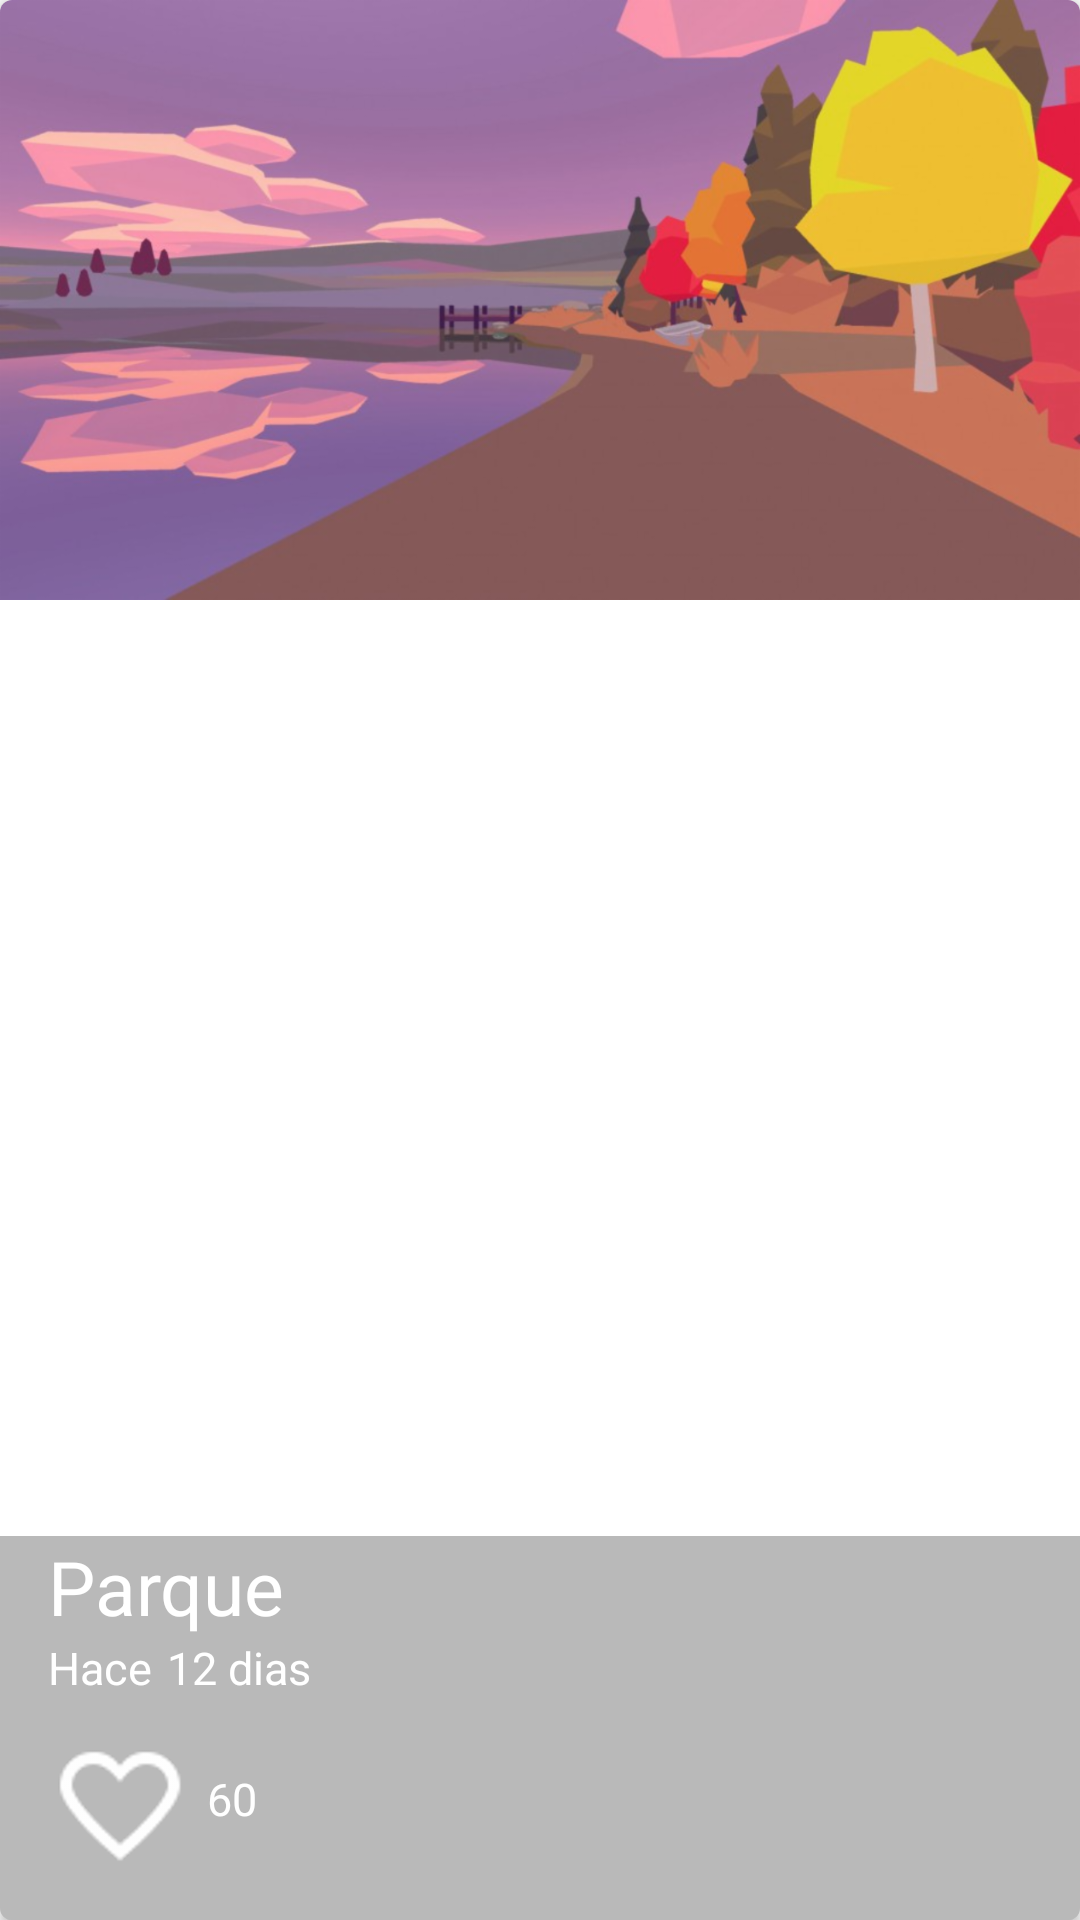

Produce the Android XML layout that renders to this screen, including the resource entries it uses.
<!-- AndroidManifest.xml: application theme AppTheme -->
<!-- res/layout/cardview_picture.xml -->
<?xml version="1.0" encoding="utf-8"?>
<android.support.v7.widget.CardView xmlns:android="http://schemas.android.com/apk/res/android"
    xmlns:cardview="http://schemas.android.com/apk/res-auto"
    android:id="@+id/picture_card"
    android:layout_width="match_parent"
    android:layout_height="@dimen/height_cardview"
    cardview:cardCornerRadius="@dimen/cornerradius_cardview"
    android:layout_marginBottom="@dimen/activity_vertical_margin">

    <FrameLayout
        android:layout_width="match_parent"
        android:layout_height="match_parent"
        >

        <ImageView
            android:id="@+id/picture_cardview"
            android:layout_width="match_parent"
            android:layout_height="@dimen/height_cardview"
            android:background="@drawable/cv_park"
            android:scaleType="centerCrop"
            android:transitionName="@string/transitionname_picture"/>

        
        <LinearLayout
            android:layout_width="match_parent"
            android:layout_height="wrap_content"
            android:orientation="vertical"
            android:layout_gravity="bottom"
            android:paddingLeft="@dimen/activity_vertical_margin"
            android:paddingBottom="@dimen/activity_vertical_margin"
            android:background="@color/backgroundtext_card"
            >
            
            <TextView
                android:id="@+id/userNameCard"
                android:layout_width="wrap_content"
                android:layout_height="wrap_content"
                android:text="@string/username_card"
                android:textColor="@android:color/white"
                android:textSize="@dimen/textSizeUserNameCard"
                />

            <LinearLayout
                android:layout_width="match_parent"
                android:layout_height="wrap_content">

                <TextView
                    android:id="@+id/first_word"
                    android:layout_width="wrap_content"
                    android:layout_height="wrap_content"
                    android:text="@string/first_word_card"
                    android:textColor="@android:color/white"
                    android:textSize="@dimen/firstword_textsize"/>

                <TextView
                    android:id="@+id/time_card"
                    android:layout_width="wrap_content"
                    android:layout_height="wrap_content"
                    android:textSize="@dimen/firstword_textsize"
                    android:textColor="@android:color/white"
                    android:text="@string/time_card_text"
                    android:layout_marginLeft="@dimen/timecard_marginleft_card"/>


            </LinearLayout>

            <LinearLayout
                android:layout_width="match_parent"
                android:layout_height="wrap_content"
                android:orientation="horizontal"
                android:layout_marginTop="@dimen/like_margintop_card">

                <CheckBox
                    android:id="@+id/like_card"
                    android:layout_width="wrap_content"
                    android:layout_height="wrap_content"
                    android:button="@drawable/checkbox_selector"/>

                <TextView
                    android:id="@+id/like_number_card"
                    android:layout_width="wrap_content"
                    android:layout_height="wrap_content"
                    android:textSize="@dimen/firstword_textsize"
                    android:textColor="@android:color/white"
                    android:text="@string/like_number_card"
                    android:layout_marginLeft="@dimen/timecard_marginleft_card"/>


            </LinearLayout>

        </LinearLayout>
    </FrameLayout>


</android.support.v7.widget.CardView>
<!-- resources referenced by this layout -->
<resources>
  <color name="backgroundtext_card">#53292929</color>
  <dimen name="activity_vertical_margin">16dp</dimen>
  <dimen name="cornerradius_cardview">4dp</dimen>
  <dimen name="firstword_textsize">15sp</dimen>
  <dimen name="height_cardview">200dp</dimen>
  <dimen name="like_margintop_card">10dp</dimen>
  <dimen name="textSizeUserNameCard">25sp</dimen>
  <dimen name="timecard_marginleft_card">5dp</dimen>
  <!-- drawable checkbox_selector (drawable) -->
  <?xml version="1.0" encoding="utf-8"?>
  <selector xmlns:android="http://schemas.android.com/apk/res/android">
  
      <item android:drawable="@drawable/like_48"
          android:state_checked="false"></item>
      <item android:drawable="@drawable/hearts_48"
          android:state_checked="true"></item>
      <item android:drawable="@drawable/like_48"></item>
  </selector>
  <!-- drawable cv_park: png bitmap (drawable-hdpi, 373187 bytes) -->
  <string name="first_word_card">Hace</string>
  <string name="like_number_card">60</string>
  <string name="time_card_text">12 dias</string>
  <string name="transitionname_picture">transitionnamepicture</string>
  <string name="username_card">Parque</string>
  <style name="AppTheme" parent="Theme.AppCompat.Light.NoActionBar">
          
          <item name="colorPrimary">@color/colorPrimary</item>
          <item name="colorPrimaryDark">@color/colorPrimaryDark</item>
          <item name="colorAccent">@color/colorAccent</item>
      </style>
  <!-- drawable like_48: png bitmap (drawable-hdpi, 2557 bytes) -->
  <!-- drawable hearts_48: png bitmap (drawable-hdpi, 1500 bytes) -->
  <color name="colorPrimary">#2196f3</color>
  <color name="colorPrimaryDark">#1976d2</color>
  <color name="colorAccent">#FF4081</color>
</resources>
